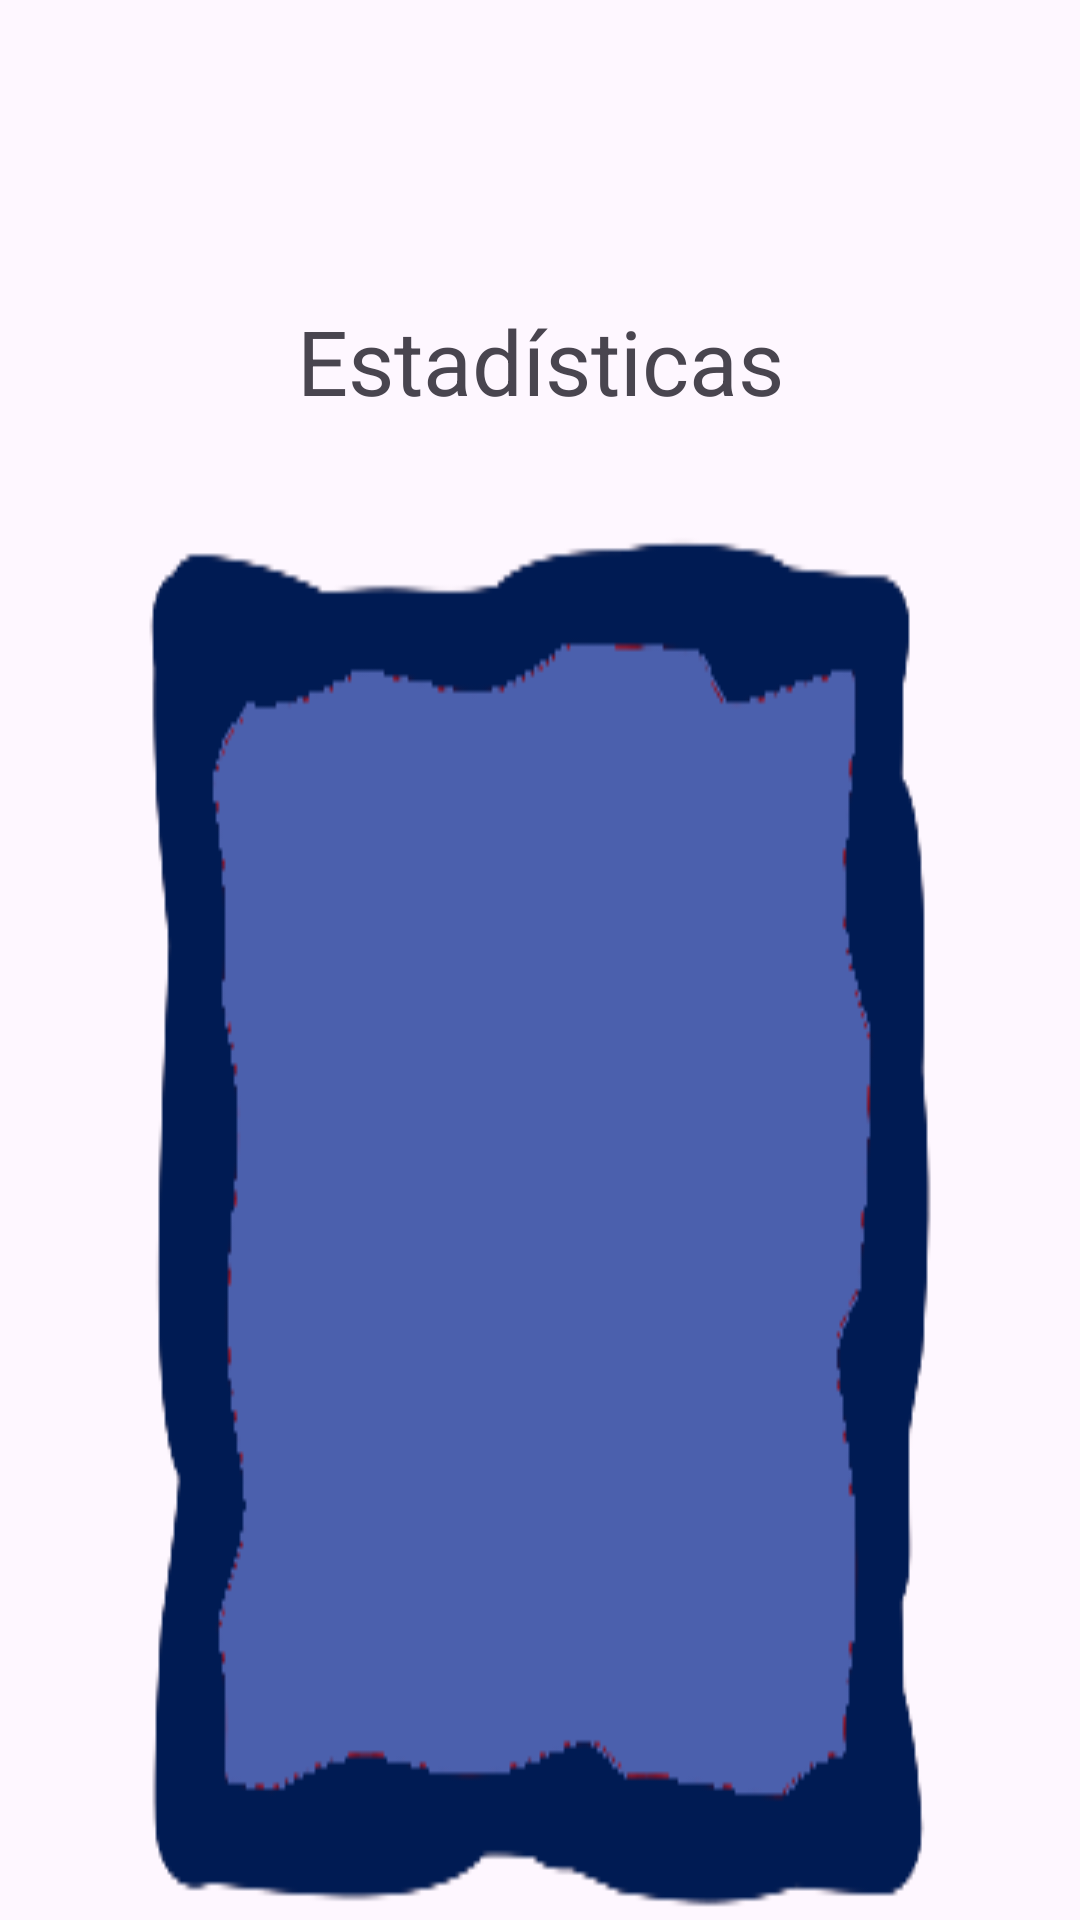

Here is an Android app screen rendered from its layout file. Give the layout XML and the strings, colors and styles it references.
<!-- AndroidManifest.xml: application theme Theme.LAB2_20213852 -->
<!-- res/layout/activity_estadisticas.xml -->
<?xml version="1.0" encoding="utf-8"?>
<androidx.constraintlayout.widget.ConstraintLayout xmlns:android="http://schemas.android.com/apk/res/android"
    xmlns:app="http://schemas.android.com/apk/res-auto"
    xmlns:tools="http://schemas.android.com/tools"
    android:id="@+id/main"
    android:layout_width="match_parent"
    android:layout_height="match_parent"
    tools:context=".Estadisticas">

    <LinearLayout
        android:layout_width="match_parent"
        android:layout_height="match_parent"
        android:orientation="vertical">

        <LinearLayout
            android:id="@+id/headerEstadisticas"
            android:layout_width="match_parent"
            android:layout_height="wrap_content"
            android:layout_marginTop="100dp"
            android:orientation="vertical"
            app:layout_constraintBottom_toTopOf="@id/contenedorResultados"
            app:layout_constraintEnd_toEndOf="parent"
            app:layout_constraintStart_toStartOf="parent"
            app:layout_constraintTop_toTopOf="parent">

            <TextView
                android:id="@+id/textView"
                android:layout_width="match_parent"
                android:layout_height="wrap_content"
                android:gravity="center"
                android:text="Estadísticas"
                android:textSize="30sp" />

            <TextView
                android:id="@+id/nombreJugador"
                android:layout_width="match_parent"
                android:layout_height="wrap_content"
                android:gravity="center"
                android:textSize="25sp"
                android:textStyle="italic" />
        </LinearLayout>

        <androidx.constraintlayout.widget.ConstraintLayout
            android:id="@+id/contenedorResultados"
            android:layout_width="match_parent"
            android:layout_height="wrap_content">

            <ScrollView
                android:id="@+id/scrollView2"
                android:layout_width="match_parent"
                android:layout_height="490dp"
                android:layout_marginStart="40dp"
                android:layout_marginEnd="40dp"
                android:background="@drawable/borde"
                android:padding="50dp"
                app:layout_constraintBottom_toBottomOf="parent"
                app:layout_constraintEnd_toEndOf="parent"
                app:layout_constraintStart_toStartOf="parent"
                app:layout_constraintTop_toTopOf="parent">

                <LinearLayout
                    android:id="@+id/contenedorScroll"
                    android:layout_width="match_parent"
                    android:layout_height="wrap_content"
                    android:layout_marginVertical="20dp"
                    android:orientation="vertical"></LinearLayout>
            </ScrollView>

        </androidx.constraintlayout.widget.ConstraintLayout>

        <LinearLayout
            android:layout_width="match_parent"
            android:layout_height="match_parent"
            android:layout_marginVertical="30dp"
            android:gravity="center"
            android:orientation="vertical"
            android:paddingHorizontal="120dp">

            <Button
                android:id="@+id/botonNuevoJuegoEstadisticas"
                android:layout_width="match_parent"
                android:layout_height="wrap_content"
                android:text="Nuevo Juego" />
        </LinearLayout>

    </LinearLayout>
</androidx.constraintlayout.widget.ConstraintLayout>
<!-- resources referenced by this layout -->
<resources>
  <!-- drawable borde: png bitmap (drawable, 9994 bytes) -->
  <style name="Theme.LAB2_20213852" parent="Base.Theme.LAB2_20213852" />
  <style name="Base.Theme.LAB2_20213852" parent="Theme.Material3.DayNight.NoActionBar">
          
          
      </style>
</resources>
